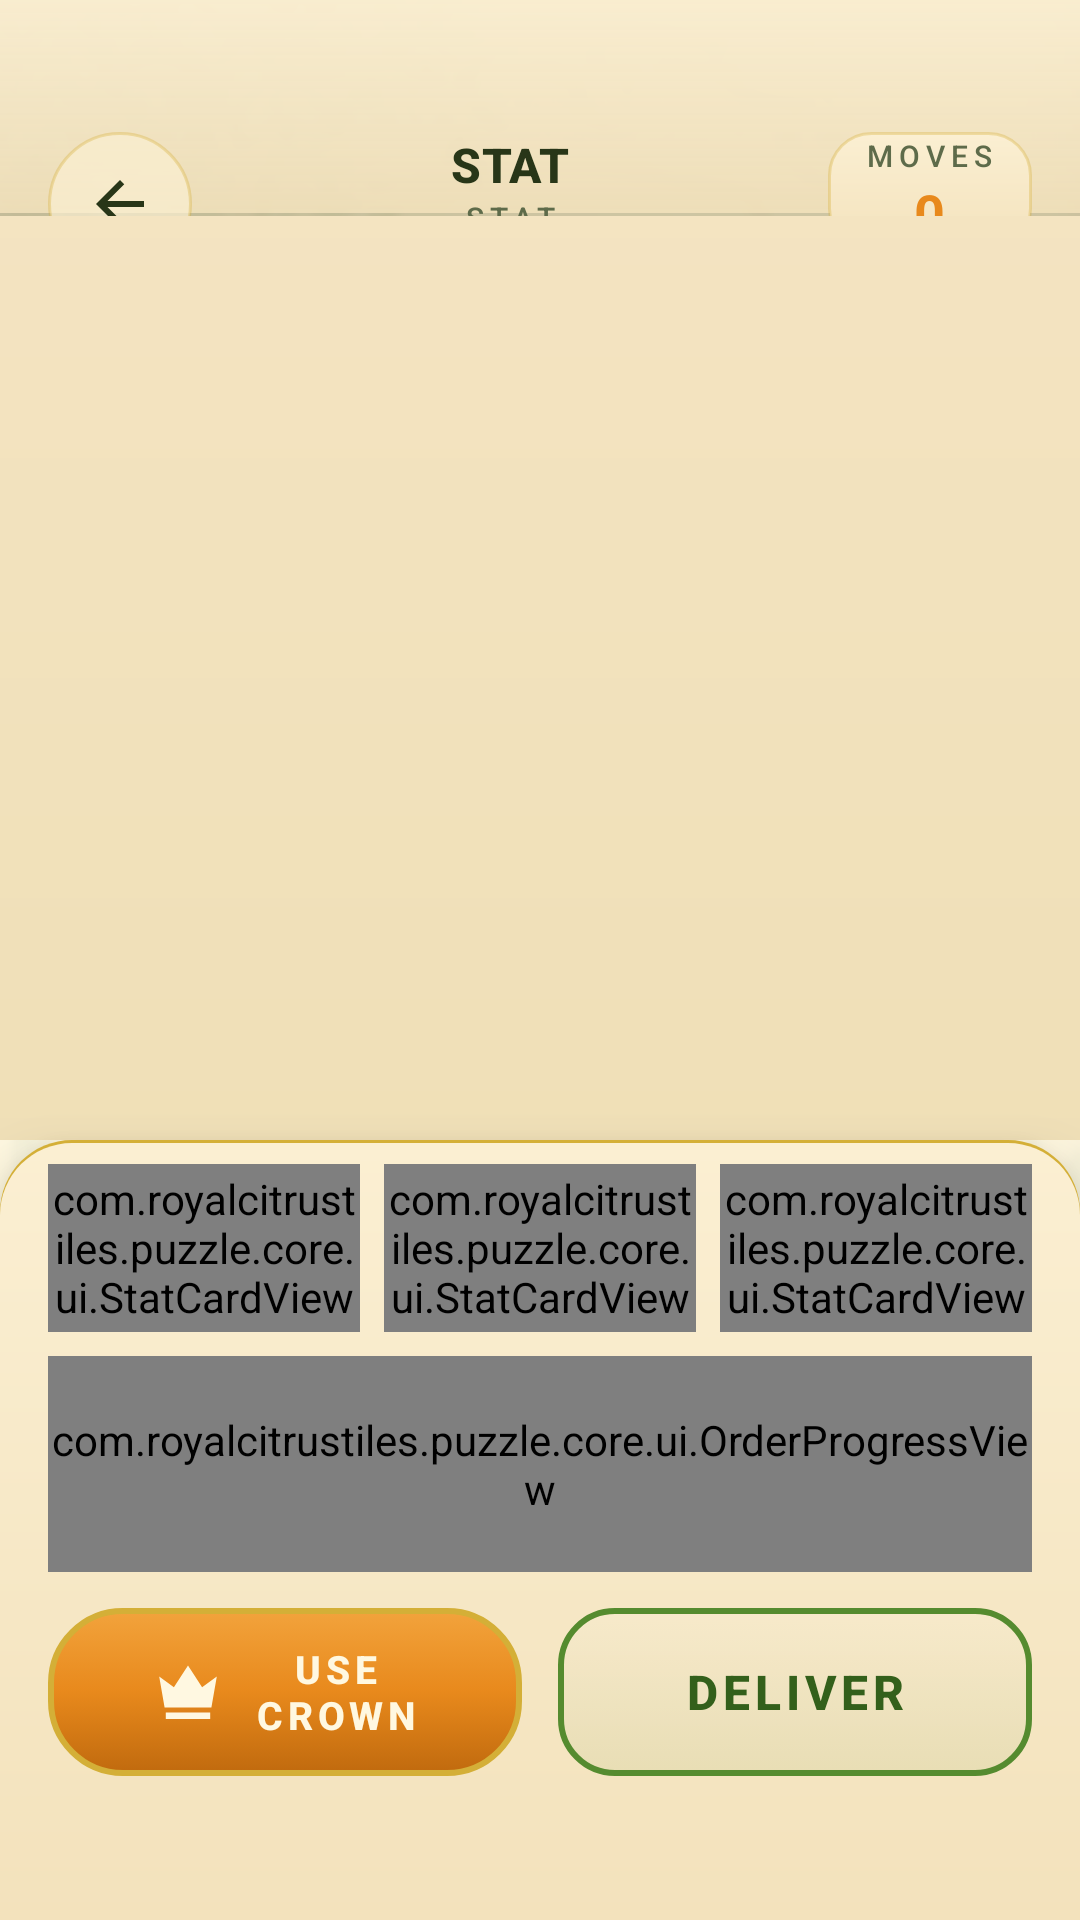

The Android layout XML behind this screen, and the referenced resources:
<!-- AndroidManifest.xml: application theme Theme.RoyalCitrusTiles -->
<!-- res/layout/fragment_game.xml -->
<?xml version="1.0" encoding="utf-8"?>
<androidx.constraintlayout.widget.ConstraintLayout xmlns:android="http://schemas.android.com/apk/res/android"
    xmlns:app="http://schemas.android.com/apk/res-auto"
    android:layout_width="match_parent"
    android:layout_height="match_parent"
    android:background="@color/citrus_cream">

    <ImageView
        android:id="@+id/game_background"
        android:layout_width="0dp"
        android:layout_height="0dp"
        android:importantForAccessibility="no"
        android:scaleType="centerCrop"
        android:src="@drawable/bg_game"
        app:layout_constraintBottom_toBottomOf="parent"
        app:layout_constraintEnd_toEndOf="parent"
        app:layout_constraintStart_toStartOf="parent"
        app:layout_constraintTop_toTopOf="parent" />

    <View
        android:id="@+id/game_scrim"
        android:layout_width="0dp"
        android:layout_height="0dp"
        android:background="@drawable/scrim_game"
        android:importantForAccessibility="no"
        app:layout_constraintBottom_toBottomOf="parent"
        app:layout_constraintEnd_toEndOf="parent"
        app:layout_constraintStart_toStartOf="parent"
        app:layout_constraintTop_toTopOf="parent" />

    <View
        android:id="@+id/game_header"
        android:layout_width="0dp"
        android:layout_height="@dimen/header_height"
        android:background="@drawable/surface_header"
        android:importantForAccessibility="no"
        app:layout_constraintEnd_toEndOf="parent"
        app:layout_constraintStart_toStartOf="parent"
        app:layout_constraintTop_toTopOf="parent" />

    <com.google.android.material.button.MaterialButton
        android:id="@+id/game_back_button"
        style="@style/Widget.App.Button.Icon"
        android:layout_width="@dimen/touch_target"
        android:layout_height="@dimen/touch_target"
        android:layout_marginStart="@dimen/screen_margin"
        android:layout_marginTop="@dimen/header_padding_top"
        android:contentDescription="@string/desc_back"
        app:icon="@drawable/ic_arrow_back"
        app:layout_constraintStart_toStartOf="parent"
        app:layout_constraintTop_toTopOf="parent" />

    <TextView
        android:id="@+id/game_wing_name"
        android:layout_width="0dp"
        android:layout_height="wrap_content"
        android:layout_marginStart="@dimen/gutter"
        android:layout_marginTop="@dimen/header_padding_top"
        android:layout_marginEnd="@dimen/gutter"
        android:gravity="center"
        android:maxLines="1"
        android:text="@string/stat_placeholder_label"
        android:textAppearance="@style/TextAppearance.App.Title"
        android:textStyle="bold"
        app:layout_constraintEnd_toStartOf="@id/game_moves_pill"
        app:layout_constraintStart_toEndOf="@id/game_back_button"
        app:layout_constraintTop_toTopOf="parent" />

    <TextView
        android:id="@+id/game_wing_position"
        android:layout_width="0dp"
        android:layout_height="wrap_content"
        android:gravity="center"
        android:maxLines="1"
        android:text="@string/stat_placeholder_label"
        android:textAppearance="@style/TextAppearance.App.Label"
        android:textSize="@dimen/text_micro"
        app:layout_constraintEnd_toEndOf="@id/game_wing_name"
        app:layout_constraintStart_toStartOf="@id/game_wing_name"
        app:layout_constraintTop_toBottomOf="@id/game_wing_name" />

    <LinearLayout
        android:id="@+id/game_moves_pill"
        android:layout_width="@dimen/moves_pill_width"
        android:layout_height="@dimen/moves_pill_height"
        android:layout_marginTop="@dimen/header_padding_top"
        android:layout_marginEnd="@dimen/screen_margin"
        android:accessibilityLiveRegion="polite"
        android:background="@drawable/pill_moves"
        android:gravity="center"
        android:orientation="vertical"
        app:layout_constraintEnd_toEndOf="parent"
        app:layout_constraintTop_toTopOf="parent">

        <TextView
            android:id="@+id/game_moves_label"
            android:layout_width="wrap_content"
            android:layout_height="wrap_content"
            android:text="@string/game_moves_label"
            android:textAppearance="@style/TextAppearance.App.Label"
            android:textSize="@dimen/text_micro" />

        <TextView
            android:id="@+id/game_moves_value"
            android:layout_width="wrap_content"
            android:layout_height="wrap_content"
            android:text="@string/stat_placeholder_value"
            android:textAppearance="@style/TextAppearance.App.Numeric"
            android:textColor="@color/citrus_orange"
            android:textSize="@dimen/text_cta_small" />

    </LinearLayout>

    <FrameLayout
        android:id="@+id/game_board_area"
        android:layout_width="0dp"
        android:layout_height="0dp"
        app:layout_constraintBottom_toTopOf="@id/game_panel"
        app:layout_constraintEnd_toEndOf="parent"
        app:layout_constraintStart_toStartOf="parent"
        app:layout_constraintTop_toBottomOf="@id/game_header">

        <com.google.android.material.card.MaterialCardView
            android:id="@+id/game_board_frame"
            android:layout_width="@dimen/board_max_width"
            android:layout_height="@dimen/board_max_width"
            android:layout_gravity="center"
            app:cardBackgroundColor="@color/surface_board"
            app:cardCornerRadius="@dimen/corner_large"
            app:cardElevation="@dimen/elevation_board"
            app:contentPadding="@dimen/board_frame_padding"
            app:strokeColor="@color/royal_gold"
            app:strokeWidth="@dimen/stroke_frame">

            <FrameLayout
                android:layout_width="match_parent"
                android:layout_height="match_parent"
                android:background="@drawable/board_inner_engrave">

                <androidx.recyclerview.widget.RecyclerView
                    android:id="@+id/game_board_recycler"
                    android:layout_gravity="center"
                    android:layout_width="match_parent"
                    android:layout_height="match_parent"
                    android:overScrollMode="never" />

            </FrameLayout>

        </com.google.android.material.card.MaterialCardView>

        <LinearLayout
            android:id="@+id/game_error_block"
            android:layout_width="match_parent"
            android:layout_height="match_parent"
            android:gravity="center"
            android:orientation="vertical"
            android:visibility="gone">

            <ImageView
                android:id="@+id/game_error_icon"
                android:layout_width="@dimen/icon_decor"
                android:layout_height="@dimen/icon_decor"
                android:alpha="0.4"
                android:importantForAccessibility="no"
                android:scaleType="fitCenter"
                android:src="@drawable/ic_leaf_sprig" />

            <TextView
                android:id="@+id/game_error_text"
                android:layout_width="wrap_content"
                android:layout_height="wrap_content"
                android:layout_marginTop="@dimen/gutter"
                android:text="@string/game_board_error"
                android:textAppearance="@style/TextAppearance.App.Body" />

            <com.google.android.material.button.MaterialButton
                android:id="@+id/game_error_retry"
                style="@style/Widget.App.Button.Secondary"
                android:layout_width="wrap_content"
                android:layout_height="@dimen/button_height_secondary"
                android:layout_marginTop="@dimen/screen_margin"
                android:text="@string/game_try_again" />

        </LinearLayout>

    </FrameLayout>

    <LinearLayout
        android:id="@+id/game_panel"
        android:layout_width="0dp"
        android:layout_height="@dimen/panel_height"
        android:background="@drawable/surface_panel"
        android:elevation="@dimen/elevation_panel"
        android:orientation="vertical"
        android:paddingStart="@dimen/screen_margin"
        android:paddingTop="@dimen/gutter_small"
        android:paddingEnd="@dimen/screen_margin"
        android:paddingBottom="@dimen/nav_bar_padding"
        app:layout_constraintBottom_toBottomOf="parent"
        app:layout_constraintEnd_toEndOf="parent"
        app:layout_constraintStart_toStartOf="parent">

        <LinearLayout
            android:id="@+id/game_stat_strip"
            android:layout_width="match_parent"
            android:layout_height="@dimen/stat_strip_height"
            android:accessibilityLiveRegion="polite"
            android:gravity="center"
            android:orientation="horizontal">

            <com.royalcitrustiles.puzzle.core.ui.StatCardView
                android:id="@+id/game_stat_score"
                android:layout_width="0dp"
                android:layout_height="match_parent"
                android:layout_weight="1" />

            <com.royalcitrustiles.puzzle.core.ui.StatCardView
                android:id="@+id/game_stat_combo"
                android:layout_width="0dp"
                android:layout_height="match_parent"
                android:layout_marginStart="@dimen/gutter_small"
                android:layout_weight="1" />

            <com.royalcitrustiles.puzzle.core.ui.StatCardView
                android:id="@+id/game_stat_crowns"
                android:layout_width="0dp"
                android:layout_height="match_parent"
                android:layout_marginStart="@dimen/gutter_small"
                android:layout_weight="1" />

        </LinearLayout>

        <com.royalcitrustiles.puzzle.core.ui.OrderProgressView
            android:id="@+id/game_order_progress"
            android:layout_width="match_parent"
            android:layout_height="@dimen/order_strip_height"
            android:layout_marginTop="@dimen/gutter_small"
            android:accessibilityLiveRegion="polite" />

        <LinearLayout
            android:id="@+id/game_action_row"
            android:layout_width="match_parent"
            android:layout_height="@dimen/button_height_primary"
            android:layout_marginTop="@dimen/gutter"
            android:orientation="horizontal">

            <com.google.android.material.button.MaterialButton
                android:id="@+id/game_crown_button"
                style="@style/Widget.App.Button.Primary"
                android:layout_width="0dp"
                android:layout_height="match_parent"
                android:layout_weight="1"
                android:insetTop="0dp"
                android:insetBottom="0dp"
                android:text="@string/game_use_crown"
                android:textSize="@dimen/text_body_small"
                app:icon="@drawable/ic_crown_mark" />

            <com.google.android.material.button.MaterialButton
                android:id="@+id/game_deliver_button"
                style="@style/Widget.App.Button.Secondary"
                android:layout_width="0dp"
                android:layout_height="match_parent"
                android:layout_marginStart="@dimen/gutter"
                android:layout_weight="1"
                android:insetTop="0dp"
                android:insetBottom="0dp"
                android:text="@string/game_deliver" />

        </LinearLayout>

    </LinearLayout>

</androidx.constraintlayout.widget.ConstraintLayout>
<!-- resources referenced by this layout -->
<resources>
  <color name="citrus_cream">#FFF8E1</color>
  <color name="citrus_orange">#E8891C</color>
  <color name="royal_gold">#D4AF37</color>
  <color name="surface_board">#F7E9C9</color>
  <dimen name="board_frame_padding">6dp</dimen>
  <dimen name="board_max_width">380dp</dimen>
  <dimen name="button_height_primary">56dp</dimen>
  <dimen name="button_height_secondary">48dp</dimen>
  <dimen name="corner_large">20dp</dimen>
  <dimen name="elevation_board">8dp</dimen>
  <dimen name="elevation_panel">12dp</dimen>
  <dimen name="gutter">12dp</dimen>
  <dimen name="gutter_small">8dp</dimen>
  <dimen name="header_height">72dp</dimen>
  <dimen name="header_padding_top">44dp</dimen>
  <dimen name="icon_decor">96dp</dimen>
  <dimen name="moves_pill_height">40dp</dimen>
  <dimen name="moves_pill_width">68dp</dimen>
  <dimen name="nav_bar_padding">48dp</dimen>
  <dimen name="order_strip_height">72dp</dimen>
  <dimen name="panel_height">260dp</dimen>
  <dimen name="screen_margin">16dp</dimen>
  <dimen name="stat_strip_height">56dp</dimen>
  <dimen name="stroke_frame">2dp</dimen>
  <dimen name="text_body_small">13sp</dimen>
  <dimen name="text_cta_small">18sp</dimen>
  <dimen name="text_micro">10sp</dimen>
  <dimen name="touch_target">48dp</dimen>
  <!-- drawable scrim_game (drawable) -->
  <?xml version="1.0" encoding="utf-8"?>
  <shape xmlns:android="http://schemas.android.com/apk/res/android" android:shape="rectangle">
      <gradient
          android:angle="270"
          android:startColor="#E6F3E2BC"
          android:centerColor="#F2FFF8E1"
          android:endColor="#F2FFF8E1"
          android:type="linear" />
  </shape>
  <string name="desc_back">Back to conservatory map</string>
  <string name="game_board_error">COULD NOT LAY OUT THE BOARD</string>
  <string name="game_deliver">DELIVER</string>
  <string name="game_moves_label">MOVES</string>
  <string name="game_try_again">TRY AGAIN</string>
  <string name="game_use_crown">USE CROWN</string>
  <string name="stat_placeholder_label">STAT</string>
  <string name="stat_placeholder_value">0</string>
  <style name="TextAppearance.App.Body" parent="TextAppearance.Material3.BodyMedium">
          <item name="android:textSize">@dimen/text_body</item>
          <item name="android:fontFamily">sans-serif</item>
          <item name="android:textColor">@color/text_sage</item>
      </style>
  <style name="TextAppearance.App.Title" parent="TextAppearance.Material3.TitleMedium">
          <item name="android:textSize">@dimen/text_title</item>
          <item name="android:fontFamily">sans-serif-medium</item>
          <item name="android:textColor">@color/text_bark</item>
      </style>
  <dimen name="corner_small">12dp</dimen>
  <dimen name="stroke_hairline">1dp</dimen>
  <color name="hairline_bark">#33283618</color>
  <color name="text_bark">#283618</color>
  <color name="leaf_green">#558B2F</color>
  <dimen name="corner_pill">14dp</dimen>
  <color name="surface_paper">#FBEFD2</color>
  <color name="surface_sunk">#F3E2BC</color>
  <color name="hairline_gold">#55D4AF37</color>
  <dimen name="corner_xlarge">24dp</dimen>
  <dimen name="text_body">14sp</dimen>
  <color name="text_sage">#5E6B4A</color>
  <dimen name="text_label">11sp</dimen>
  <dimen name="text_numeric">22sp</dimen>
  <dimen name="text_title">16sp</dimen>
  <dimen name="icon_size">24dp</dimen>
  <dimen name="icon_padding">10dp</dimen>
  <color name="leaf_green_dark">#33601B</color>
  <color name="citrus_orange_light">#F2A33C</color>
  <color name="seville_red">#C0392B</color>
  <color name="ripple_citrus">#33E8891C</color>
  <color name="ripple_light">#66FFFFFF</color>
  <color name="hairline_gold_soft">#33D4AF37</color>
  <color name="citrus_orange_dark">#C06A0E</color>
  <color name="hairline_leaf">#4D558B2F</color>
  <dimen name="corner_medium">18dp</dimen>
  <color name="conservatory_moss">#1F4429</color>
  <color name="conservatory_night">#102418</color>
  <dimen name="divider_width">96dp</dimen>
  <dimen name="divider_height">1dp</dimen>
</resources>
